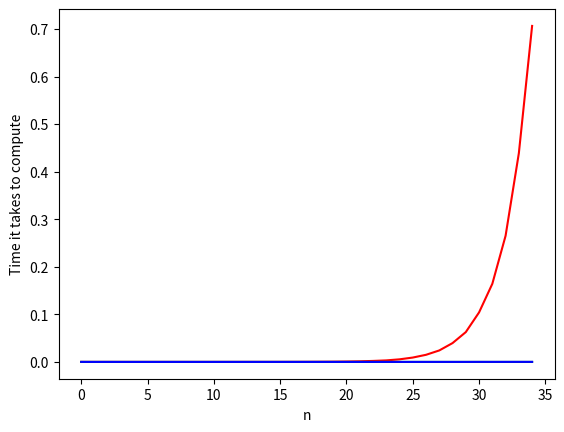

The matplotlib source for this figure:
import time
import matplotlib.pyplot as plt
import numpy as np

def fib(n):
    if n <= 1:
        return n
    else:
        return fib(n - 2) + fib(n - 1)

mem = {}

def fib_memo(n):
	if n <= 1:
		return n
	if n in mem:
		return mem[n]
	mem[n] = fib_memo(n - 1) + fib_memo(n - 2)
	
	return mem[n]
	
def fib_matrix(n):
    A = np.array([[1, 1], [1, 0]])
    return np.linalg.matrix_power(A, n)[0][1]

def fib_test(n):
	start = time.time()
	print(fib(n))
	end = time.time()
	print("Time took to execute naive: " + str(end - start))
	
	start = time.time()
	print(fib_memo(n))
	end = time.time()
	print("Time took to execute memoized: " + str(end - start))

	start = time.time()
	print(fib_matrix(n))
	end = time.time()
	print("Time took to execute with matrices: " + str(end - start))



def fib_benchmark(n):

    naive_times = []
    dynamic_times = []
    matrix_times = []

    for i in range(n):
        print("Computing Fibonnaci of " + str(i))
        start = time.time()
        fib(i)
        print("...")
        end = time.time()
        naive_times.append(end - start)
        
        start = time.time()
        fib_memo(i)
        print("...")
        end = time.time()
        dynamic_times.append(end - start)

        start = time.time()
        fib_matrix(i)
        print("...")
        end = time.time()
        matrix_times.append(end - start)

    plt.plot(naive_times, "r", dynamic_times, "g", matrix_times, "b")
    plt.xlabel('n')
    plt.ylabel('Time it takes to compute')
    plt.savefig('Dynamic vs. Naive Runtime of Fibbonacci.png')
    plt.show()


fib_benchmark(35)
